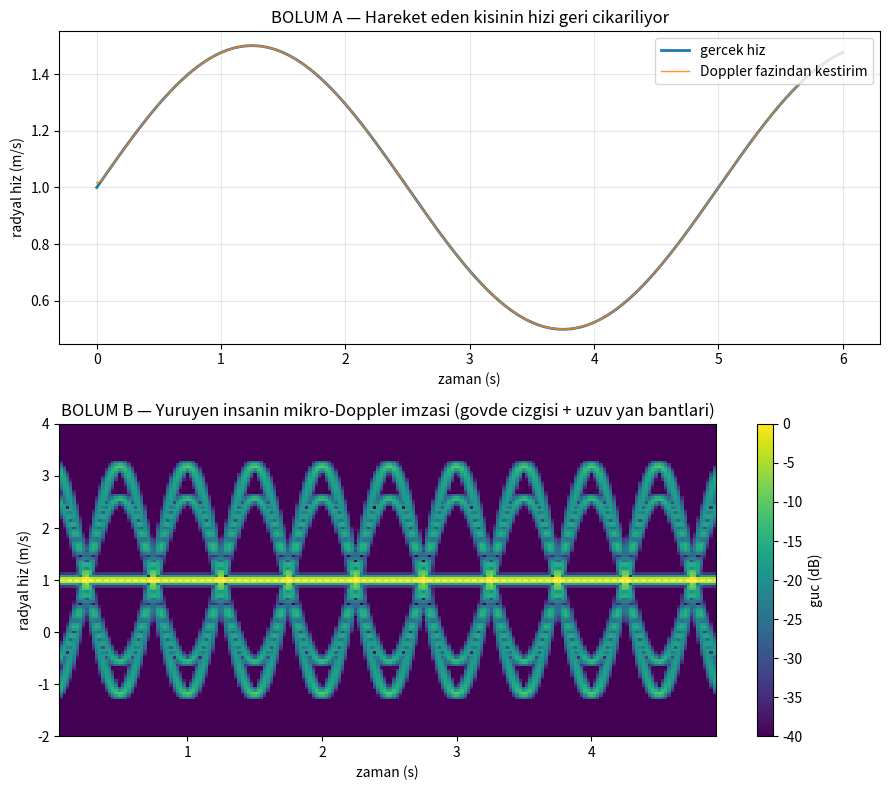

Generate this figure with matplotlib: (Note: this script raises an exception after producing the figure.)
# Standalone simulation demonstrating Doppler velocity estimation
# and micro-Doppler spectrogram for a walking person.
# Uses synthetic data at f0=24 GHz, fs=2000 Hz.
# See src/processing/pipeline.py doppler_process() for the real
# implementation adapted for SFCW at 1-4 GHz, 1.5s sweep period.

"""
Radar ile HAREKET algilama
===========================
radar_vitals.py sabit bir hedefin minik gogus titresimlerini buluyordu.
Bu betik, diyagramdaki "Hareket -> Doppler / mikro-Doppler" kutusunu
gerceklestirir:

  BOLUM A  Yaklasan bir kisinin HIZINI, Doppler fazinin turevinden geri
           cikarir.        v(t) = -(lambda / 4*pi) * dphi/dt

  BOLUM B  Yuruyen bir insanin MIKRO-DOPPLER imzasi: govde sabit hizda
           gelirken kol/bacaklar salinir. Kisa-zamanli Fourier donusumu
           (STFT) ile govde cizgisi + salinan uzuv yan bantlari gorulur.
           Bu imza, insani katı bir nesneden (tek temiz Doppler cizgisi)
           ayirir.
"""

import numpy as np
from scipy.ndimage import uniform_filter1d
import matplotlib
matplotlib.use("Agg")
import matplotlib.pyplot as plt

np.random.seed(1)

c   = 3e8
f0  = 24e9
lam = c / f0                       # ~12.5 mm
fs  = 2000.0                       # yuksek hiz: Doppler frekanslarini yakalamak icin


# ============================================================
# BOLUM A — Hareket eden hedefin hizini bulma
# ============================================================
T  = 6.0
t  = np.arange(0, T, 1 / fs)

# GERCEK hiz profili: ~1 m/s yaklasan, hafif degisen bir kisi
v_true = 1.0 + 0.5 * np.sin(2 * np.pi * 0.2 * t)       # m/s (radar yonunde)
R0 = 5.0
R  = R0 - np.cumsum(v_true) / fs                        # mesafe = R0 - integral(v)

s = np.exp(1j * 4 * np.pi * R / lam)                    # alinan IQ sinyali
# gurultu (30 dB SNR)
np_ = np.mean(np.abs(s) ** 2) / 10 ** (30 / 10)
s = s + np.sqrt(np_ / 2) * (np.random.randn(t.size) + 1j * np.random.randn(t.size))

# --- HIZ KESTIRIMI: fazin turevi ---
phase   = np.unwrap(np.angle(s))
dphidt  = np.gradient(phase, 1 / fs)
v_est   = -(lam / (4 * np.pi)) * dphidt
v_est   = uniform_filter1d(v_est, size=201)             # turev gurultusunu yumusat

print("=== BOLUM A: Hiz kestirimi ===")
print(f"  Ortalama gercek hiz : {v_true.mean():.2f} m/s")
print(f"  Ortalama kestirim   : {v_est[200:-200].mean():.2f} m/s\n")


# ============================================================
# BOLUM B — Yuruyen insanin mikro-Doppler imzasi
# ============================================================
t2 = np.arange(0, 5.0, 1 / fs)
f_step = 1.0                                            # adim/salinim frekansi (Hz)
v_torso = 1.0                                           # govde sabit hizda yaklasiyor

# her sacici: (genlik, salinim_genligi[m], faz)  govde + 2 bacak + 2 kol
scatterers = [
    (1.0, 0.00, 0.0),          # govde (salinmaz)
    (0.4, 0.35, 0.0),          # bacak 1
    (0.4, 0.35, np.pi),        # bacak 2 (ters faz)
    (0.3, 0.25, np.pi),        # kol 1
    (0.3, 0.25, 0.0),          # kol 2
]

R0b = 4.0
sig = np.zeros_like(t2, dtype=complex)
for amp, swing, ph in scatterers:
    Rk = R0b - v_torso * t2 + swing * np.sin(2 * np.pi * f_step * t2 + ph)
    sig += amp * np.exp(1j * 4 * np.pi * Rk / lam)

# --- elle yazilmis STFT (kompleks giris -> cift yonlu Doppler) ---
def stft(x, nperseg=256, hop=48):
    win = np.hanning(nperseg)
    cols = range(0, len(x) - nperseg, hop)
    S = np.array([np.fft.fftshift(np.fft.fft(x[i:i + nperseg] * win)) for i in cols]).T
    f = np.fft.fftshift(np.fft.fftfreq(nperseg, 1 / fs))
    tt = (np.array(list(cols)) + nperseg / 2) / fs
    return f, tt, np.abs(S)

f, tt, S = stft(sig)
v_axis = (-lam * f / 2)[::-1]                           # Doppler frekansi -> radyal hiz
S = S[::-1, :]
Sdb = 20 * np.log10(S / S.max() + 1e-6)

print("=== BOLUM B: Mikro-Doppler ===")
print(f"  Govde hizi    : {v_torso:.1f} m/s  (spektrogramda sabit parlak cizgi)")
print(f"  Adim frekansi : {f_step:.1f} Hz   (uzuv yan bantlarinin salinim hizi)")


# ============================================================
# Grafikler
# ============================================================
fig, ax = plt.subplots(2, 1, figsize=(9, 8))

ax[0].plot(t, v_true, lw=2, label="gercek hiz")
ax[0].plot(t, v_est, lw=1, alpha=0.85, label="Doppler fazindan kestirim")
ax[0].set_xlabel("zaman (s)"); ax[0].set_ylabel("radyal hiz (m/s)")
ax[0].set_title("BOLUM A — Hareket eden kisinin hizi geri cikariliyor")
ax[0].legend(loc="upper right"); ax[0].grid(alpha=0.3)

pm = ax[1].pcolormesh(tt, v_axis, Sdb, cmap="viridis", vmin=-40, vmax=0, shading="auto")
ax[1].set_ylim(-2, 4)
ax[1].axhline(v_torso, color="w", ls="--", lw=1, alpha=0.7)
ax[1].set_xlabel("zaman (s)"); ax[1].set_ylabel("radyal hiz (m/s)")
ax[1].set_title("BOLUM B — Yuruyen insanin mikro-Doppler imzasi "
                "(govde cizgisi + uzuv yan bantlari)")
fig.colorbar(pm, ax=ax[1], label="guc (dB)")

plt.tight_layout()
plt.savefig("/home/claude/radar_motion.png", dpi=130)
print("\nGrafik kaydedildi: radar_motion.png")
